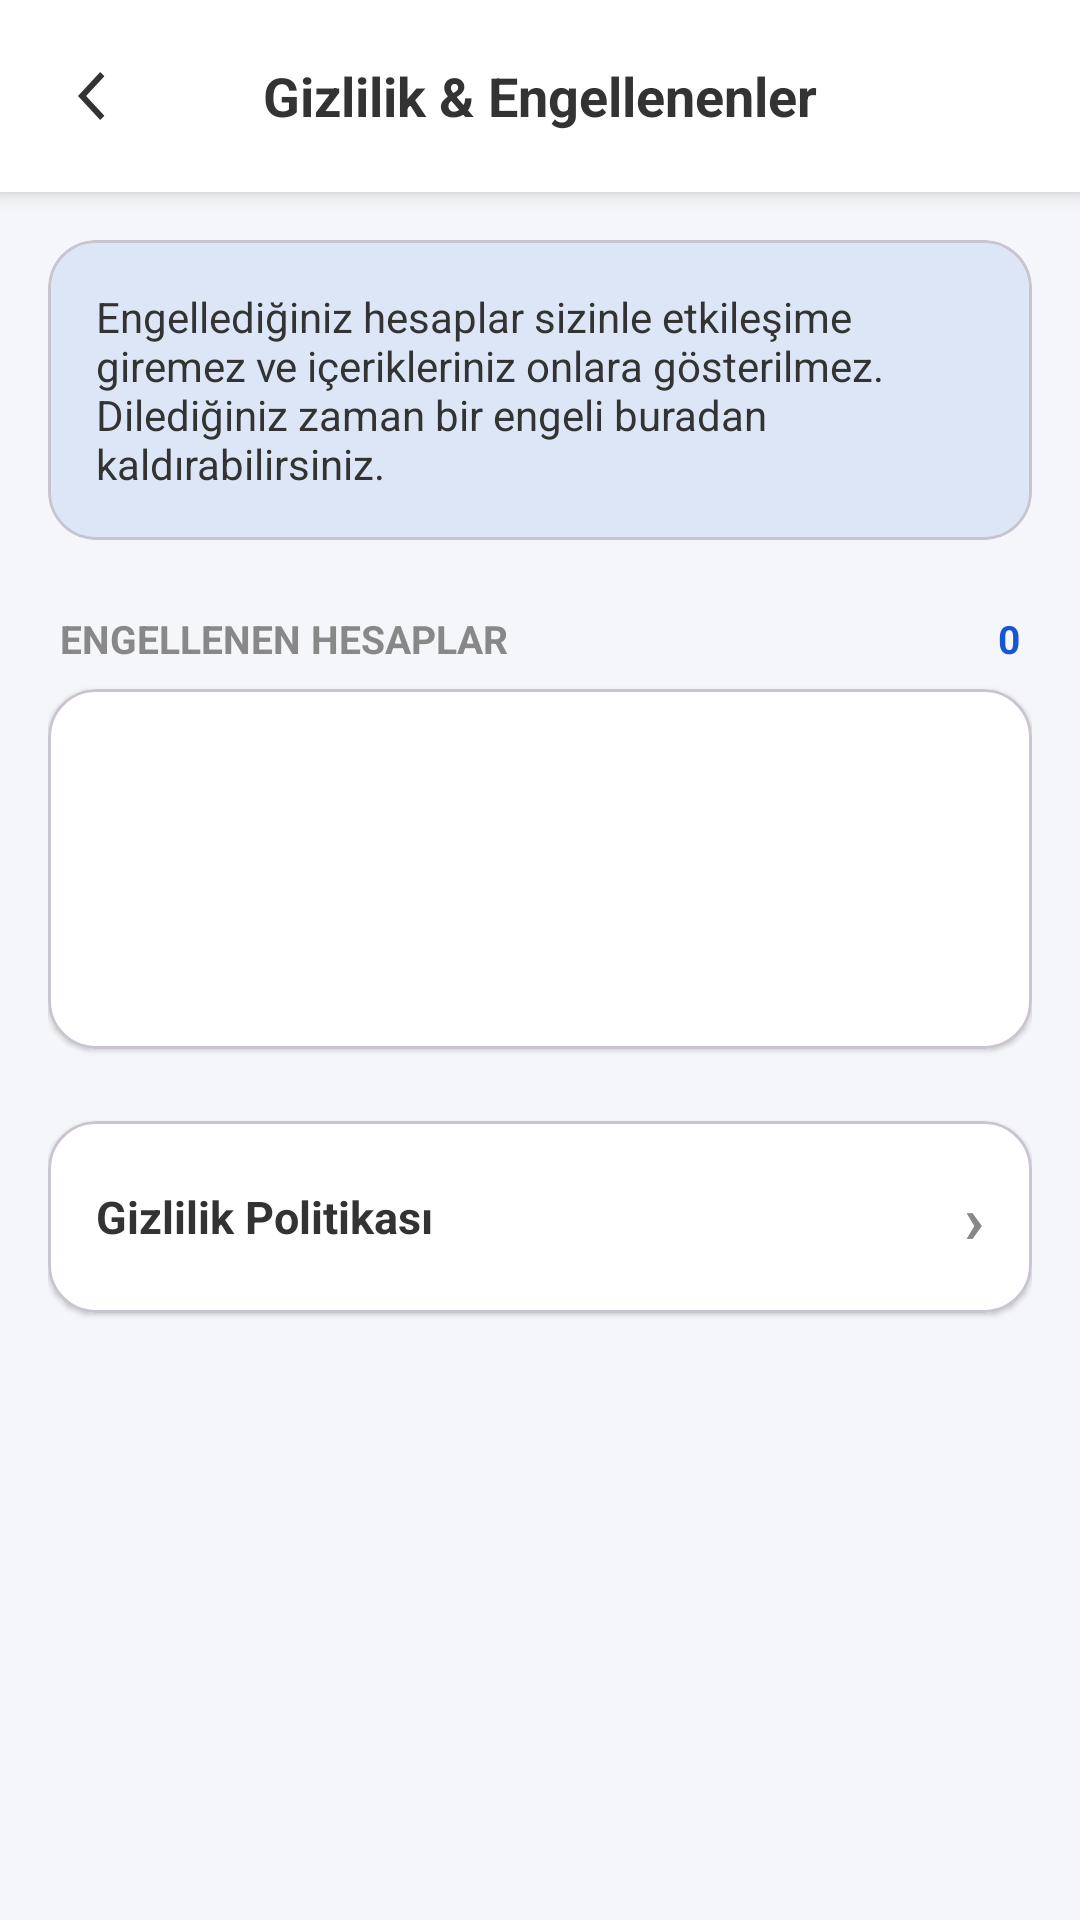

Here is an Android app screen rendered from its layout file. Give the layout XML and the strings, colors and styles it references.
<!-- AndroidManifest.xml: application theme Theme.GunlukNotDefteri -->
<!-- res/layout/activity_engellenenler.xml -->
<?xml version="1.0" encoding="utf-8"?>
<LinearLayout xmlns:android="http://schemas.android.com/apk/res/android"
    xmlns:app="http://schemas.android.com/apk/res-auto"
    android:layout_width="match_parent"
    android:layout_height="match_parent"
    android:background="@color/renk_arkaplan"
    android:orientation="vertical">

    <RelativeLayout
        android:layout_width="match_parent"
        android:layout_height="wrap_content"
        android:background="@color/renk_kart"
        android:elevation="4dp"
        android:paddingHorizontal="12dp"
        android:paddingVertical="12dp">

        <ImageView
            android:id="@+id/btnEngellenenGeri"
            android:layout_width="40dp"
            android:layout_height="40dp"
            android:layout_alignParentStart="true"
            android:layout_centerVertical="true"
            android:background="?attr/selectableItemBackgroundBorderless"
            android:contentDescription="@string/geri"
            android:padding="8dp"
            android:src="@drawable/ic_calendar_back"
            app:tint="@color/renk_metin_baslik" />

        <TextView
            android:layout_width="wrap_content"
            android:layout_height="wrap_content"
            android:layout_centerInParent="true"
            android:text="@string/gizlilik"
            android:textColor="@color/renk_metin_baslik"
            android:textSize="18sp"
            android:textStyle="bold" />
    </RelativeLayout>

    <androidx.core.widget.NestedScrollView
        android:layout_width="match_parent"
        android:layout_height="match_parent"
        android:fillViewport="true">

        <LinearLayout
            android:layout_width="match_parent"
            android:layout_height="wrap_content"
            android:orientation="vertical"
            android:padding="16dp">

            <com.google.android.material.card.MaterialCardView
                android:layout_width="match_parent"
                android:layout_height="wrap_content"
                app:cardBackgroundColor="@color/renk_vurgu_transparan"
                app:cardCornerRadius="16dp"
                app:cardElevation="0dp">

                <TextView
                    android:layout_width="match_parent"
                    android:layout_height="wrap_content"
                    android:padding="16dp"
                    android:text="@string/gizlilik_bilgi"
                    android:textColor="@color/renk_metin_baslik"
                    android:textSize="14sp" />
            </com.google.android.material.card.MaterialCardView>

            <LinearLayout
                android:layout_width="match_parent"
                android:layout_height="wrap_content"
                android:layout_marginTop="24dp"
                android:layout_marginBottom="8dp"
                android:gravity="center_vertical"
                android:orientation="horizontal"
                android:paddingHorizontal="4dp">

                <TextView
                    android:layout_width="0dp"
                    android:layout_height="wrap_content"
                    android:layout_weight="1"
                    android:text="@string/engellenen_hesaplar"
                    android:textColor="@color/renk_metin_ikincil"
                    android:textSize="13sp"
                    android:textStyle="bold" />

                <TextView
                    android:id="@+id/textEngellenenSayisi"
                    android:layout_width="wrap_content"
                    android:layout_height="wrap_content"
                    android:text="0"
                    android:textColor="@color/renk_vurgu"
                    android:textSize="13sp"
                    android:textStyle="bold"
                    tools:ignore="HardcodedText"
                    xmlns:tools="http://schemas.android.com/tools" />
            </LinearLayout>

            <com.google.android.material.card.MaterialCardView
                android:layout_width="match_parent"
                android:layout_height="wrap_content"
                app:cardBackgroundColor="@color/renk_kart"
                app:cardCornerRadius="16dp"
                app:cardElevation="1dp">

                <FrameLayout
                    android:layout_width="match_parent"
                    android:layout_height="wrap_content"
                    android:minHeight="120dp">

                    <androidx.recyclerview.widget.RecyclerView
                        android:id="@+id/recyclerEngellenenler"
                        android:layout_width="match_parent"
                        android:layout_height="wrap_content"
                        android:nestedScrollingEnabled="false"
                        android:visibility="gone" />

                    <LinearLayout
                        android:id="@+id/layoutEngellenenBos"
                        android:layout_width="match_parent"
                        android:layout_height="wrap_content"
                        android:gravity="center"
                        android:orientation="vertical"
                        android:padding="32dp"
                        android:visibility="gone">

                        <TextView
                            android:layout_width="wrap_content"
                            android:layout_height="wrap_content"
                            android:text="🛡️"
                            android:textSize="36sp"
                            tools:ignore="HardcodedText"
                            xmlns:tools="http://schemas.android.com/tools" />

                        <TextView
                            android:layout_width="wrap_content"
                            android:layout_height="wrap_content"
                            android:layout_marginTop="12dp"
                            android:gravity="center"
                            android:text="@string/engellenen_yok"
                            android:textColor="@color/renk_metin_baslik"
                            android:textSize="15sp"
                            android:textStyle="bold" />

                        <TextView
                            android:layout_width="wrap_content"
                            android:layout_height="wrap_content"
                            android:layout_marginTop="4dp"
                            android:gravity="center"
                            android:text="@string/engellenen_bos_alt"
                            android:textColor="@color/renk_metin_ikincil"
                            android:textSize="13sp" />
                    </LinearLayout>

                    <ProgressBar
                        android:id="@+id/progressEngellenen"
                        android:layout_width="32dp"
                        android:layout_height="32dp"
                        android:layout_gravity="center"
                        android:visibility="gone" />
                </FrameLayout>
            </com.google.android.material.card.MaterialCardView>

            <com.google.android.material.card.MaterialCardView
                android:layout_width="match_parent"
                android:layout_height="wrap_content"
                android:layout_marginTop="24dp"
                app:cardBackgroundColor="@color/renk_kart"
                app:cardCornerRadius="16dp"
                app:cardElevation="1dp">

                <RelativeLayout
                    android:id="@+id/rowGizlilikPolitikasi"
                    android:layout_width="match_parent"
                    android:layout_height="wrap_content"
                    android:background="?attr/selectableItemBackground"
                    android:minHeight="64dp"
                    android:paddingHorizontal="16dp"
                    android:paddingVertical="12dp">

                    <TextView
                        android:layout_width="match_parent"
                        android:layout_height="wrap_content"
                        android:layout_centerVertical="true"
                        android:layout_marginEnd="32dp"
                        android:text="@string/gizlilik_politikasi"
                        android:textColor="@color/renk_metin_baslik"
                        android:textSize="15sp"
                        android:textStyle="bold" />

                    <TextView
                        android:layout_width="wrap_content"
                        android:layout_height="wrap_content"
                        android:layout_alignParentEnd="true"
                        android:layout_centerVertical="true"
                        android:text="›"
                        android:textColor="@color/renk_metin_ikincil"
                        android:textSize="22sp"
                        android:textStyle="bold"
                        tools:ignore="HardcodedText"
                        xmlns:tools="http://schemas.android.com/tools" />
                </RelativeLayout>
            </com.google.android.material.card.MaterialCardView>
        </LinearLayout>
    </androidx.core.widget.NestedScrollView>
</LinearLayout>
<!-- resources referenced by this layout -->
<resources>
  <color name="renk_arkaplan">#F4F6F9</color>
  <color name="renk_kart">#FFFFFF</color>
  <color name="renk_metin_baslik">#333333</color>
  <color name="renk_metin_ikincil">#888888</color>
  <color name="renk_vurgu">#1756D3</color>
  <color name="renk_vurgu_transparan">#1A1756D3</color>
  <!-- drawable ic_calendar_back (drawable) -->
  <vector xmlns:android="http://schemas.android.com/apk/res/android"
      android:width="24dp" android:height="24dp"
      android:viewportWidth="24" android:viewportHeight="24">
      <path android:fillColor="#FFFFFFFF" android:pathData="M14.8,5.4L13.4,4l-7.4,8 7.4,8 1.4,-1.4L8.7,12z" />
  </vector>
  <string name="engellenen_bos_alt">Engellediğiniz hesaplar burada listelenir.</string>
  <string name="engellenen_hesaplar">ENGELLENEN HESAPLAR</string>
  <string name="engellenen_yok">Şu anda engellenen kullanıcı bulunmuyor.</string>
  <string name="geri">Geri</string>
  <string name="gizlilik">Gizlilik &amp; Engellenenler</string>
  <string name="gizlilik_bilgi">Engellediğiniz hesaplar sizinle etkileşime giremez ve içerikleriniz onlara gösterilmez. Dilediğiniz zaman bir engeli buradan kaldırabilirsiniz.</string>
  <string name="gizlilik_politikasi">Gizlilik Politikası</string>
  <style name="Theme.GunlukNotDefteri" parent="Base.Theme.GunlukNotDefteri" />
  <style name="Base.Theme.GunlukNotDefteri" parent="Theme.Material3.DayNight.NoActionBar">
          <item name="android:windowBackground">@color/renk_arkaplan</item>
      </style>
</resources>
